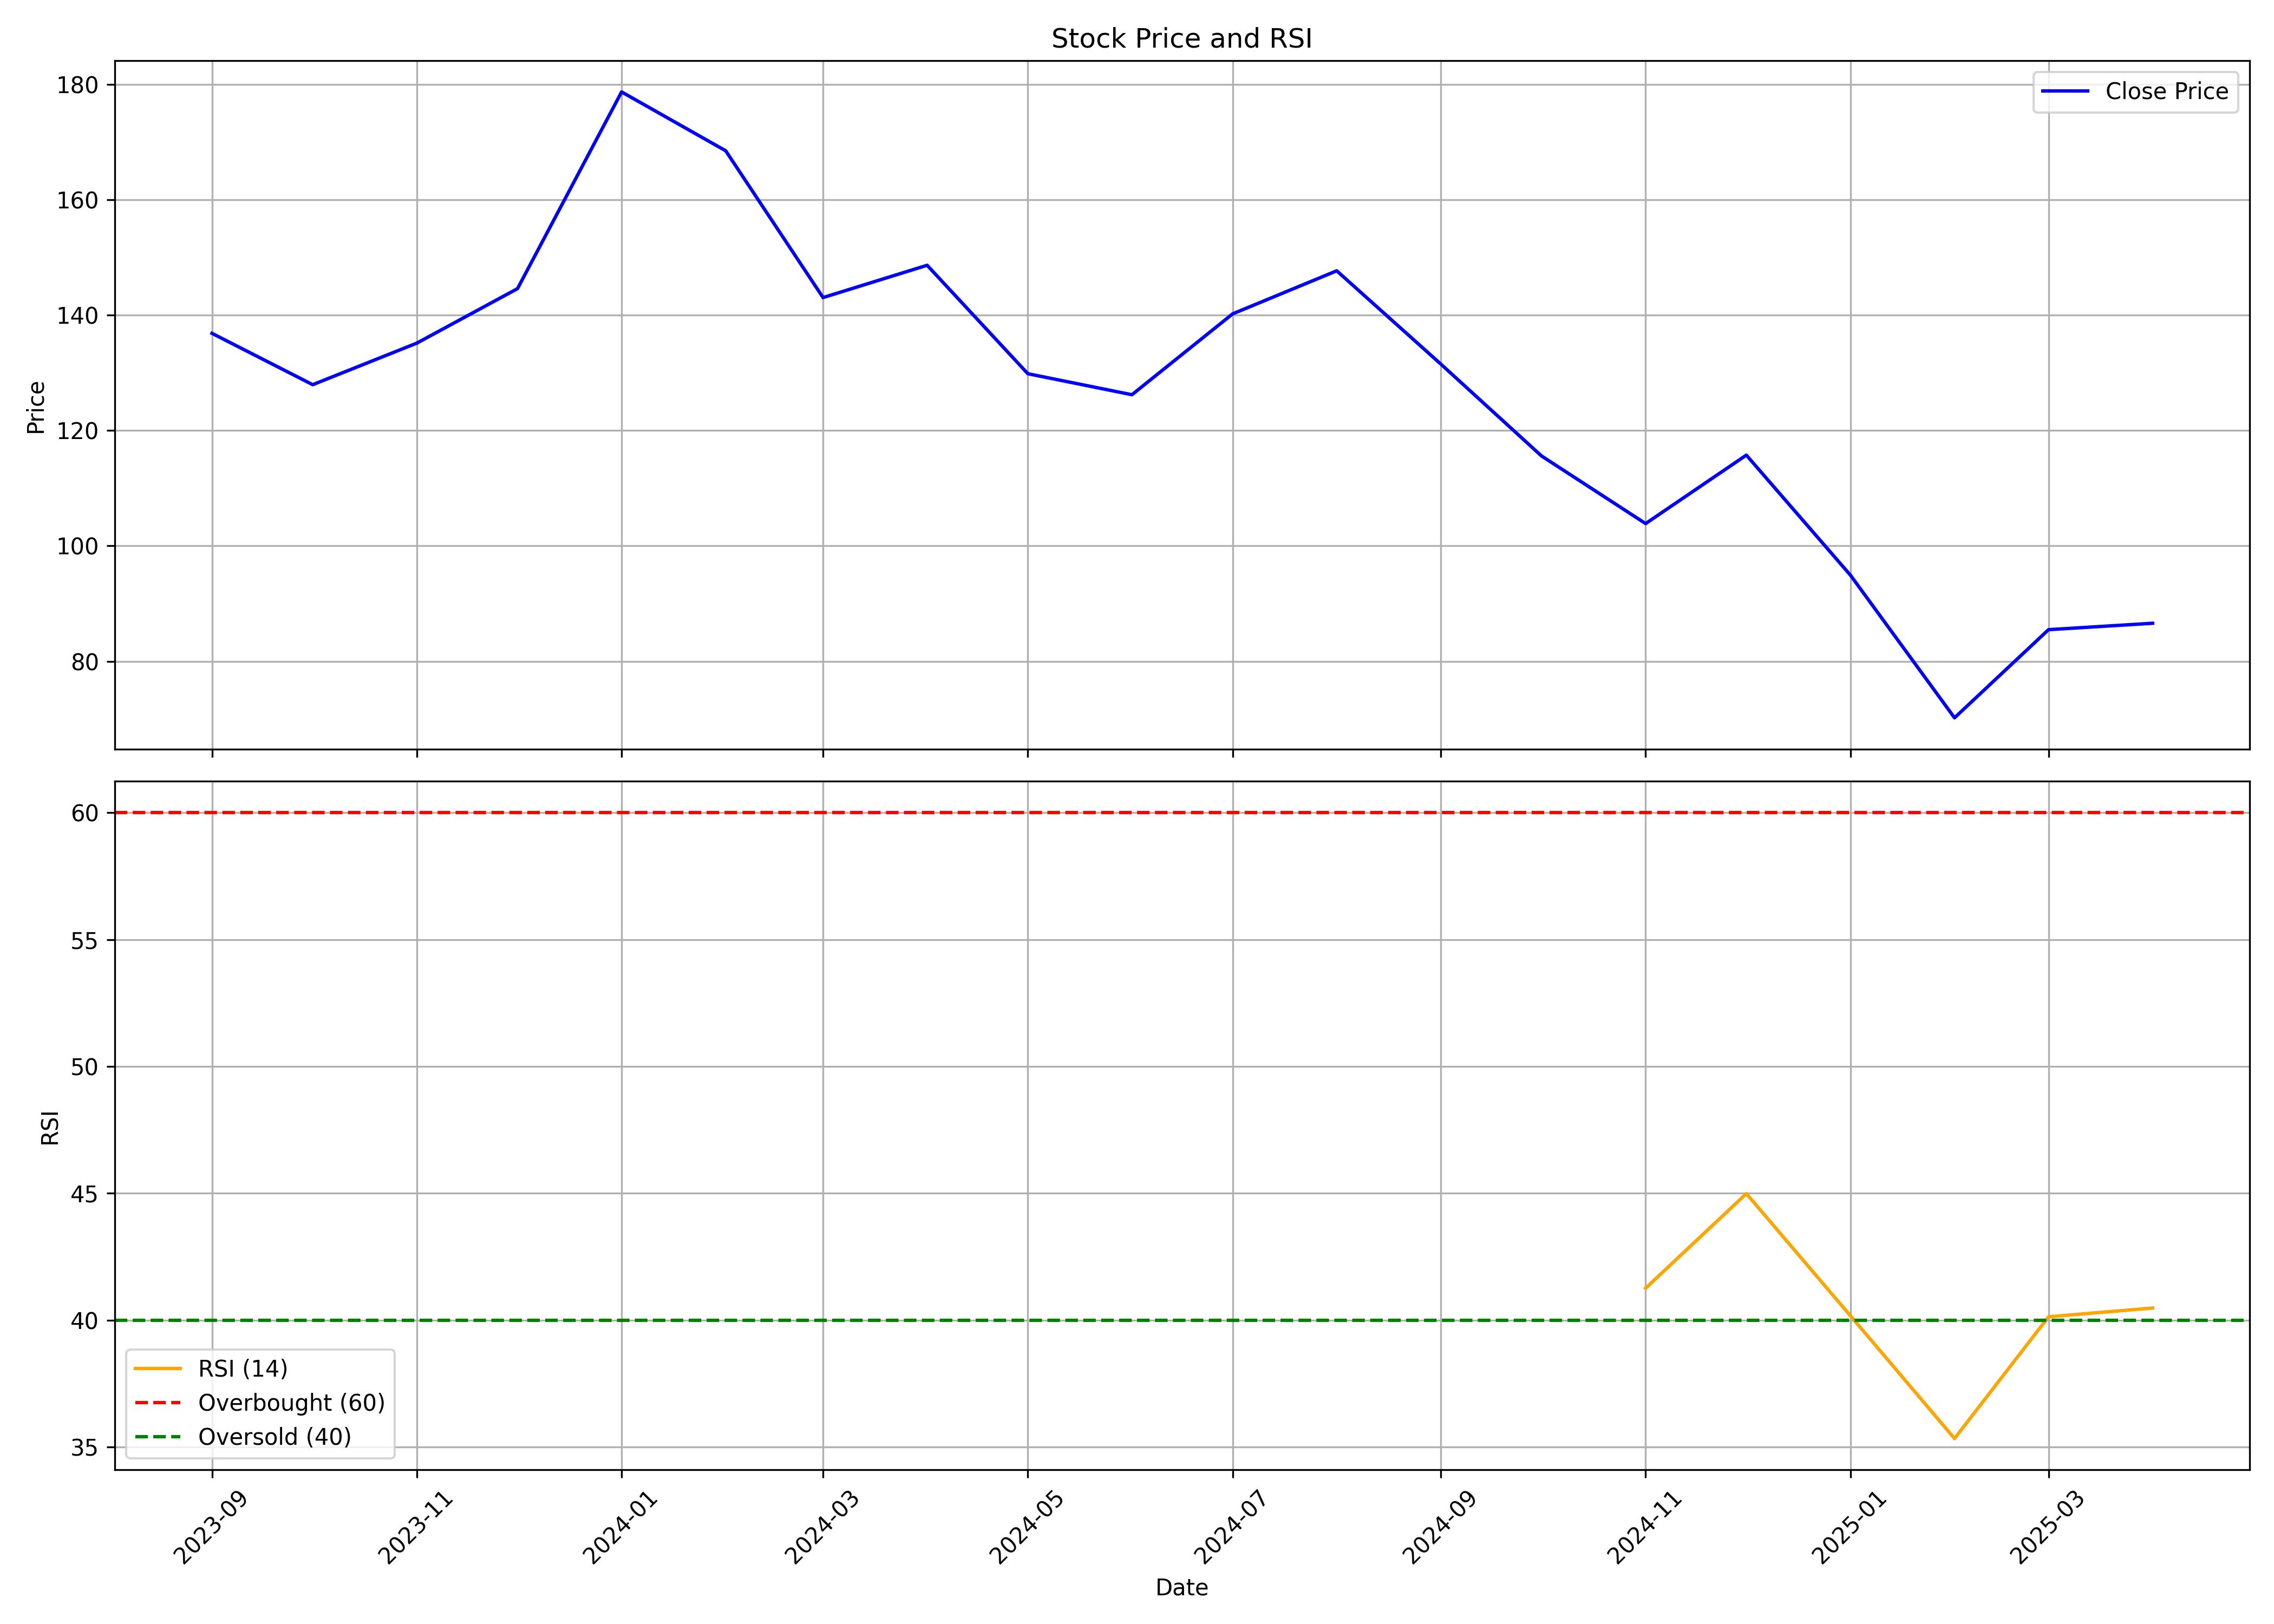

Data behind this chart, as committed beside it:
, Unnamed: 0, date, symbol, open, high, low, close, volume, rsi
0, 0, 2023-09-01, YATRA, 127.5, 146.7, 127.5, 136.9, 13345688, 
1, 1, 2023-10-01, YATRA, 136.9, 158.1, 124.6, 127.9, 46438576, 
2, 2, 2023-11-01, YATRA, 127.7, 141.1, 126.0, 135.1, 7355216, 
3, 3, 2023-12-01, YATRA, 136.6, 151.9, 127.7, 144.6, 11894912, 
4, 4, 2024-01-01, YATRA, 145.9, 186.1, 144.1, 178.7, 20049381, 
5, 5, 2024-02-01, YATRA, 179.3, 194.0, 163.1, 168.5, 11037205, 
6, 6, 2024-03-01, YATRA, 169.5, 170.2, 131.0, 143.1, 6160344, 
7, 7, 2024-04-01, YATRA, 145.0, 158.6, 136.1, 148.6, 3004382, 
8, 8, 2024-05-01, YATRA, 148.6, 149.9, 125.9, 129.9, 3602015, 
9, 9, 2024-06-01, YATRA, 135.0, 138.0, 120.0, 126.2, 6373582, 
10, 10, 2024-07-01, YATRA, 128.0, 143.4, 120.5, 140.2, 10127388, 
11, 11, 2024-08-01, YATRA, 140.2, 153.9, 125.8, 147.7, 11037739, 
12, 12, 2024-09-01, YATRA, 150.0, 156.8, 130.8, 131.5, 9875087, 
13, 13, 2024-10-01, YATRA, 131.1, 136.4, 103.2, 115.6, 3932848, 
14, 14, 2024-11-01, YATRA, 118.9, 120, 101.2, 103.9, 3142590, 41.26
15, 15, 2024-12-01, YATRA, 104, 119.9, 102.9, 115.7, 9158528, 44.99
16, 16, 2025-01-01, YATRA, 116.5, 124.5, 92.21, 94.93, 4096550, 40.17
17, 17, 2025-02-01, YATRA, 94.93, 99.2, 69.0, 70.2, 6857495, 35.33
18, 18, 2025-03-01, YATRA, 71.3, 87.72, 65.51, 85.48, 8098623, 40.13
19, 19, 2025-04-01, YATRA, 84.05, 91.63, 75.0, 86.59, 4804294, 40.48
